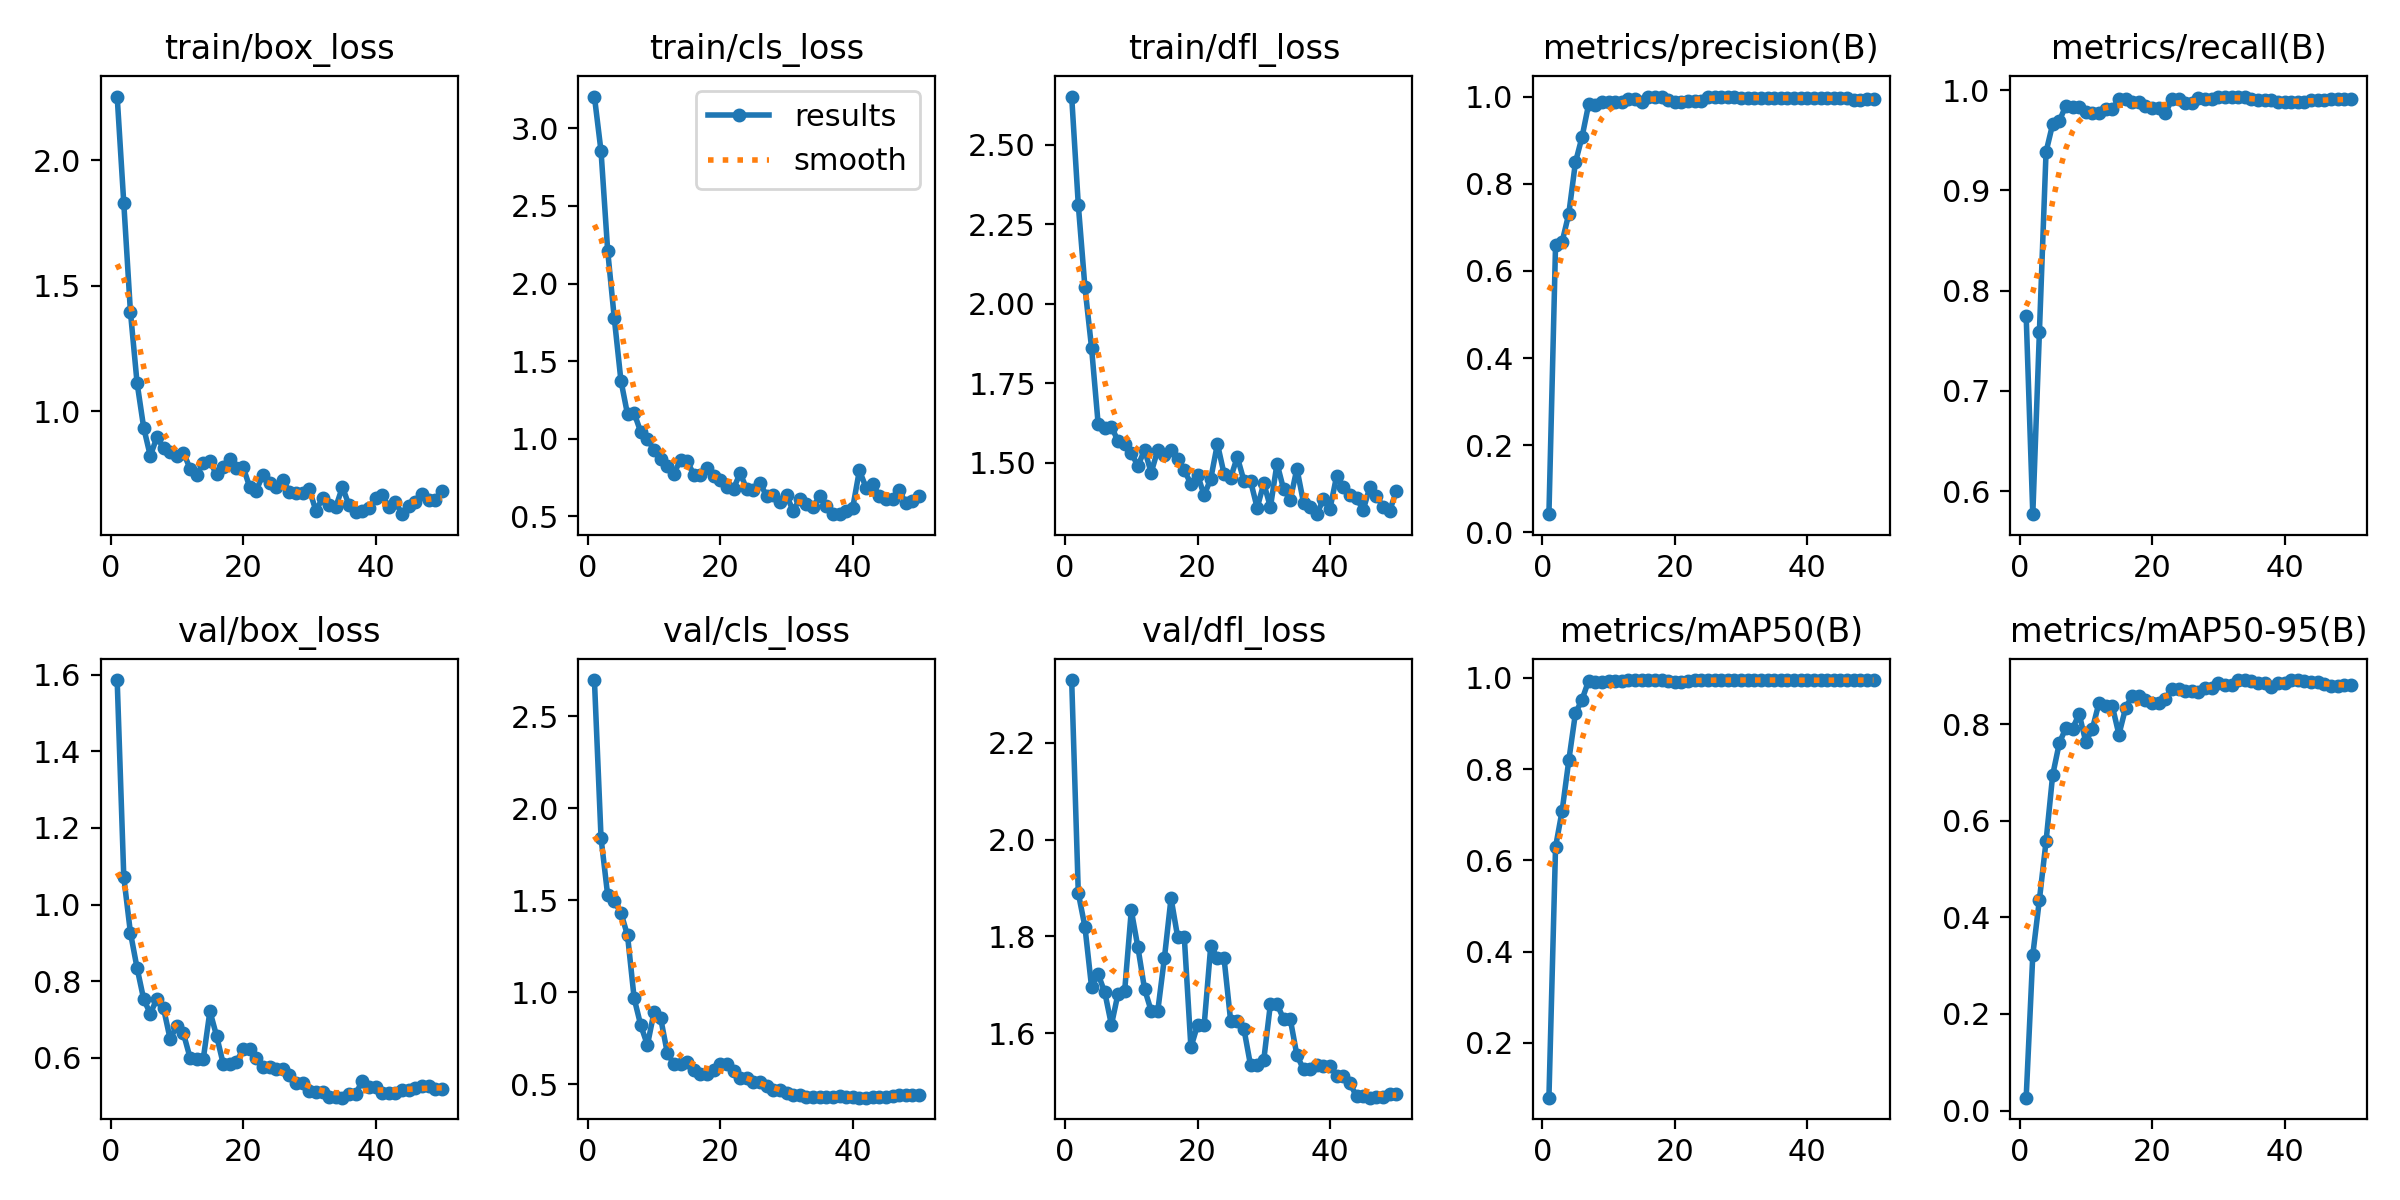

Data behind this chart, as committed beside it:
epoch, time, train/box_loss, train/cls_loss, train/dfl_loss, metrics/precision(B), metrics/recall(B), metrics/mAP50(B), metrics/mAP50-95(B), val/box_loss, val/cls_loss, val/dfl_loss, lr/pg0, lr/pg1, lr/pg2
1, 1.921, 2.254, 3.205, 2.651, 0.04183, 0.7747, 0.08002, 0.02675, 1.586, 2.697, 2.329, 8e-05, 8e-05, 8e-05
2, 3.739, 1.829, 2.851, 2.311, 0.6588, 0.5772, 0.6291, 0.3225, 1.071, 1.838, 1.89, 0.0001764, 0.0001764, 0.0001764
3, 5.77, 1.397, 2.212, 2.052, 0.6671, 0.7593, 0.7091, 0.4366, 0.9268, 1.528, 1.82, 0.0002689, 0.0002689, 0.0002689
4, 7.789, 1.115, 1.776, 1.861, 0.7311, 0.9383, 0.819, 0.5572, 0.8348, 1.494, 1.696, 0.0003574, 0.0003574, 0.0003574
5, 9.642, 0.9358, 1.375, 1.621, 0.8488, 0.966, 0.922, 0.6944, 0.7532, 1.432, 1.722, 0.000442, 0.000442, 0.000442
6, 11.37, 0.8231, 1.156, 1.608, 0.9073, 0.9691, 0.9521, 0.7603, 0.7152, 1.309, 1.684, 0.0005226, 0.0005226, 0.0005226
7, 12.91, 0.8975, 1.165, 1.613, 0.9826, 0.9846, 0.9939, 0.7923, 0.7545, 0.9662, 1.617, 0.0005992, 0.0005992, 0.0005992
8, 14.36, 0.8548, 1.043, 1.567, 0.9815, 0.9826, 0.991, 0.7906, 0.7293, 0.8193, 1.682, 0.0006719, 0.0006719, 0.0006719
9, 15.73, 0.8393, 0.9989, 1.558, 0.9876, 0.9833, 0.9907, 0.8207, 0.6488, 0.7129, 1.688, 0.0007406, 0.0007406, 0.0007406
10, 17.05, 0.8242, 0.9261, 1.531, 0.9868, 0.9784, 0.993, 0.763, 0.6837, 0.8923, 1.854, 0.0008054, 0.0008054, 0.0008054
11, 18.19, 0.8362, 0.8706, 1.489, 0.9875, 0.9774, 0.9934, 0.7902, 0.6638, 0.8585, 1.777, 0.0008662, 0.0008662, 0.0008662
12, 19.26, 0.7727, 0.8262, 1.541, 0.9875, 0.9773, 0.9938, 0.8444, 0.6006, 0.6704, 1.691, 0.000923, 0.000923, 0.000923
13, 20.37, 0.746, 0.7754, 1.469, 0.995, 0.9815, 0.9947, 0.8373, 0.5977, 0.6079, 1.646, 0.0009759, 0.0009759, 0.0009759
14, 21.41, 0.7961, 0.8649, 1.54, 0.995, 0.9815, 0.9947, 0.8373, 0.5977, 0.6079, 1.646, 0.001025, 0.001025, 0.001025
15, 22.43, 0.8008, 0.8594, 1.526, 0.9884, 0.9907, 0.9948, 0.7782, 0.7218, 0.6224, 1.755, 0.00107, 0.00107, 0.00107
16, 23.44, 0.7496, 0.7666, 1.538, 0.9999, 0.9907, 0.995, 0.8325, 0.6579, 0.5771, 1.879, 0.001111, 0.001111, 0.001111
17, 24.45, 0.7806, 0.7672, 1.51, 0.9994, 0.9877, 0.995, 0.859, 0.5853, 0.554, 1.799, 0.001148, 0.001148, 0.001148
18, 25.49, 0.8117, 0.8119, 1.476, 0.9994, 0.9877, 0.995, 0.859, 0.5853, 0.554, 1.799, 0.001181, 0.001181, 0.001181
19, 26.52, 0.775, 0.7583, 1.433, 0.9932, 0.9846, 0.9939, 0.8504, 0.5898, 0.5769, 1.571, 0.00121, 0.00121, 0.00121
20, 27.48, 0.7793, 0.7313, 1.461, 0.9876, 0.9819, 0.9915, 0.8441, 0.6222, 0.6073, 1.617, 0.001235, 0.001235, 0.001235
21, 28.45, 0.6998, 0.6919, 1.397, 0.9876, 0.9819, 0.9915, 0.8441, 0.6222, 0.6073, 1.617, 0.001208, 0.001208, 0.001208
22, 29.42, 0.6848, 0.6793, 1.45, 0.9906, 0.9766, 0.9937, 0.8508, 0.6006, 0.5742, 1.781, 0.001168, 0.001168, 0.001168
23, 30.37, 0.7487, 0.778, 1.559, 0.9907, 0.9907, 0.9948, 0.8718, 0.5767, 0.5313, 1.755, 0.001129, 0.001129, 0.001129
24, 31.36, 0.7144, 0.6748, 1.465, 0.9907, 0.9907, 0.9948, 0.8718, 0.5767, 0.5313, 1.755, 0.001089, 0.001089, 0.001089
25, 32.36, 0.6987, 0.6721, 1.452, 1, 0.9874, 0.9949, 0.8679, 0.5707, 0.5126, 1.625, 0.00105, 0.00105, 0.00105
26, 33.31, 0.7282, 0.7128, 1.518, 1, 0.9874, 0.9949, 0.8679, 0.5707, 0.5126, 1.625, 0.00101, 0.00101, 0.00101
27, 34.27, 0.6805, 0.6317, 1.443, 1, 0.992, 0.995, 0.8671, 0.5557, 0.4889, 1.609, 0.0009704, 0.0009704, 0.0009704
28, 35.23, 0.6752, 0.6401, 1.443, 0.9992, 0.9907, 0.995, 0.8751, 0.5344, 0.4687, 1.534, 0.0009308, 0.0009308, 0.0009308
29, 36.26, 0.6738, 0.5944, 1.358, 0.9992, 0.9907, 0.995, 0.8751, 0.5344, 0.4687, 1.534, 0.0008912, 0.0008912, 0.0008912
30, 37.27, 0.6893, 0.6351, 1.435, 0.9969, 0.9935, 0.995, 0.8857, 0.5147, 0.4514, 1.545, 0.0008516, 0.0008516, 0.0008516
31, 38.29, 0.6048, 0.5358, 1.36, 0.9969, 0.9935, 0.995, 0.8808, 0.5121, 0.4401, 1.66, 0.000812, 0.000812, 0.000812
32, 39.23, 0.6546, 0.6132, 1.497, 0.9969, 0.9935, 0.995, 0.8808, 0.5121, 0.4401, 1.66, 0.0007724, 0.0007724, 0.0007724
33, 40.19, 0.628, 0.5803, 1.416, 0.9969, 0.9935, 0.995, 0.8903, 0.4975, 0.4302, 1.629, 0.0007328, 0.0007328, 0.0007328
34, 41.16, 0.6189, 0.5604, 1.383, 0.9969, 0.9935, 0.995, 0.8903, 0.4975, 0.4302, 1.629, 0.0006932, 0.0006932, 0.0006932
35, 42.13, 0.6995, 0.6282, 1.481, 0.9961, 0.9907, 0.9949, 0.89, 0.4962, 0.4299, 1.555, 0.0006536, 0.0006536, 0.0006536
36, 43.08, 0.6261, 0.5675, 1.374, 0.9969, 0.9903, 0.9949, 0.8853, 0.5053, 0.4276, 1.525, 0.000614, 0.000614, 0.000614
37, 44, 0.5997, 0.5168, 1.36, 0.9969, 0.9903, 0.9949, 0.8853, 0.5053, 0.4276, 1.525, 0.0005744, 0.0005744, 0.0005744
38, 44.93, 0.6034, 0.514, 1.338, 0.9969, 0.9902, 0.9948, 0.8776, 0.5404, 0.433, 1.534, 0.0005348, 0.0005348, 0.0005348
39, 45.84, 0.6157, 0.5336, 1.385, 0.9963, 0.9877, 0.9945, 0.885, 0.5229, 0.4303, 1.533, 0.0004952, 0.0004952, 0.0004952
40, 46.75, 0.6561, 0.5568, 1.355, 0.9963, 0.9877, 0.9945, 0.885, 0.5229, 0.4303, 1.533, 0.0004556, 0.0004556, 0.0004556
41, 48.47, 0.6656, 0.7966, 1.458, 0.9964, 0.9877, 0.9944, 0.891, 0.5094, 0.4265, 1.512, 0.000416, 0.000416, 0.000416
42, 49.48, 0.621, 0.6856, 1.424, 0.9964, 0.9877, 0.9944, 0.891, 0.5094, 0.4265, 1.512, 0.0003764, 0.0003764, 0.0003764
43, 50.43, 0.6402, 0.711, 1.397, 0.9964, 0.9877, 0.9946, 0.8884, 0.5077, 0.4276, 1.496, 0.0003368, 0.0003368, 0.0003368
44, 51.33, 0.591, 0.631, 1.389, 0.9969, 0.9903, 0.9947, 0.886, 0.5167, 0.4311, 1.47, 0.0002972, 0.0002972, 0.0002972
45, 52.23, 0.6232, 0.6097, 1.351, 0.9969, 0.9903, 0.9947, 0.886, 0.5167, 0.4311, 1.47, 0.0002576, 0.0002576, 0.0002576
46, 53.14, 0.638, 0.6124, 1.422, 0.9969, 0.9899, 0.9948, 0.8818, 0.5221, 0.4346, 1.467, 0.000218, 0.000218, 0.000218
47, 54.05, 0.6732, 0.6694, 1.396, 0.9931, 0.9907, 0.9948, 0.8787, 0.5261, 0.4396, 1.469, 0.0001784, 0.0001784, 0.0001784
48, 55, 0.6457, 0.5843, 1.361, 0.9931, 0.9907, 0.9948, 0.8787, 0.5261, 0.4396, 1.469, 0.0001388, 0.0001388, 0.0001388
49, 55.91, 0.6465, 0.5982, 1.348, 0.9933, 0.9907, 0.9949, 0.8803, 0.5198, 0.4408, 1.474, 9.92e-05, 9.92e-05, 9.92e-05
50, 56.8, 0.6825, 0.6294, 1.41, 0.9933, 0.9907, 0.9949, 0.8803, 0.5198, 0.4408, 1.474, 5.96e-05, 5.96e-05, 5.96e-05
